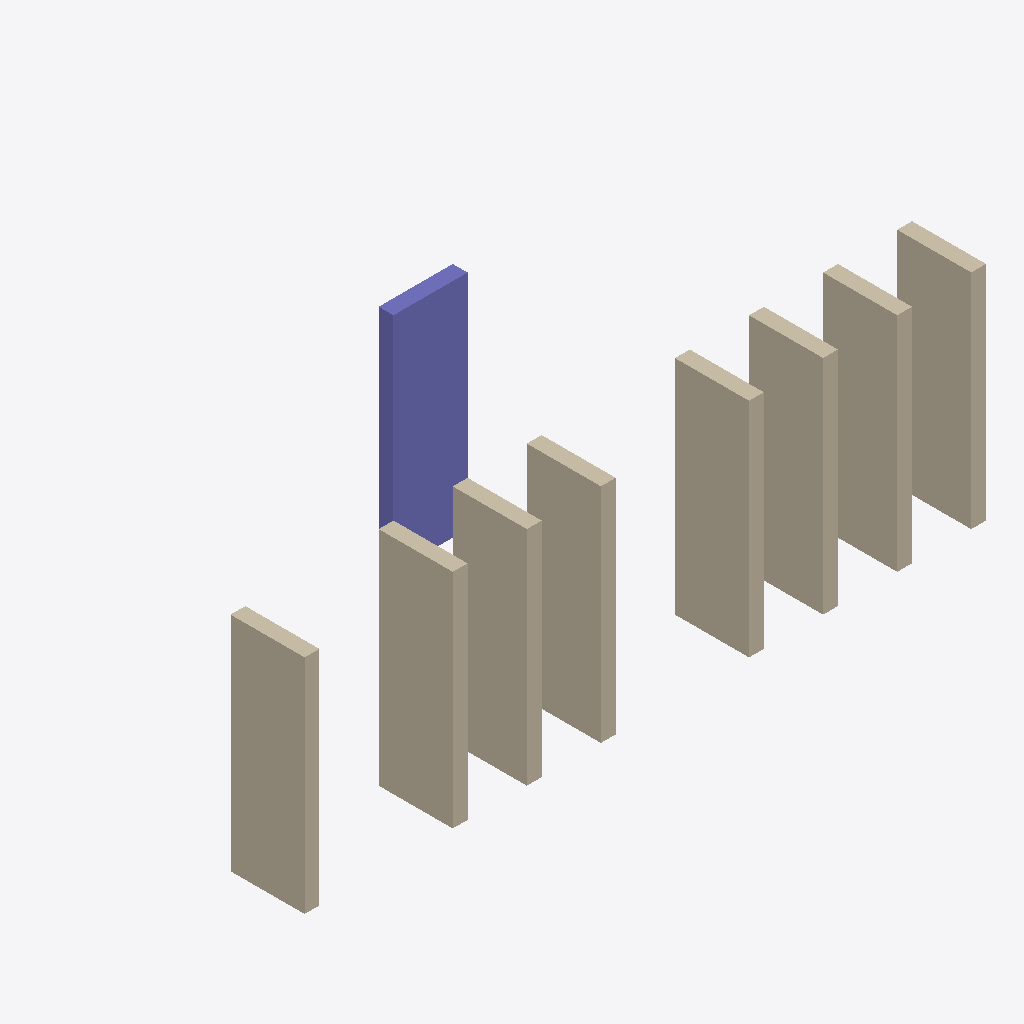
Isometric view of an IFC building model (IFC-SPF (STEP), schema IFC4, length unit millimetre), seen from the south-west, elements coloured by IFC class: 8 walls (beige), 1 column (violet).
Extent 9.2 m × 3.6 m × 3.0 m (x, y, z). Elements (9): 8 IfcWall, 1 IfcColumn.

HEADER;
FILE_DESCRIPTION(('ViewDefinition [CoordinationView]'),'2;1');
FILE_NAME('','2024-01-01T00:00:00',(''),(''),'IfcOpenShell 0.9.0alpha0-8c614fa','IfcOpenShell 0.9.0alpha0-8c614fa','');
FILE_SCHEMA(('IFC4'));
ENDSEC;
DATA;
#13=IFCPROJECT('16x0T$yMzQRRDZtBOj6FOL',#5,'Synthetic coordination model',$,$,$,$,(#12),#7);
#120=IFCWALL('0LGM6rz95UdRKGbG2OvwwS',#5,'no-tag',$,$,#108,#119,$,$);
#47=IFCWALL('2W5SKJ45fLpebghBHO9WsY',#5,'wall',$,$,#35,#46,'W-101',$);
#30=IFCWALL('3g9lKy9ffUz8V2PNqN4UCp',#5,'stay',$,$,#18,#29,'STAY-001',$);
#69=IFCCOLUMN('0rKsaRRzDO5BMzRgukLskT',#5,'nested',$,$,#57,#68,'C-102',$);
#86=IFCWALL('0_75btj85M8vUOJLUNBYlj',#5,'dup-a',$,$,#74,#85,'D-103',$);
#171=IFCWALL('38VygpBDzOq88IyVV$J66b',#5,'changed-class',$,$,#159,#170,'T-106',$);
#103=IFCWALL('1IF7oe2nfMC8sN$VPzyJIU',#5,'dup-b',$,$,#91,#102,'D-103',$);
#154=IFCWALL('079zwPyyLN8QRpt$DmtM_7',#5,'moved',$,$,#142,#153,'M-105',$);
#137=IFCWALL('30Vg8hG$nLb8mUMJmcazxf',#5,'removed',$,$,#125,#136,'D-104',$);
ENDSEC;
